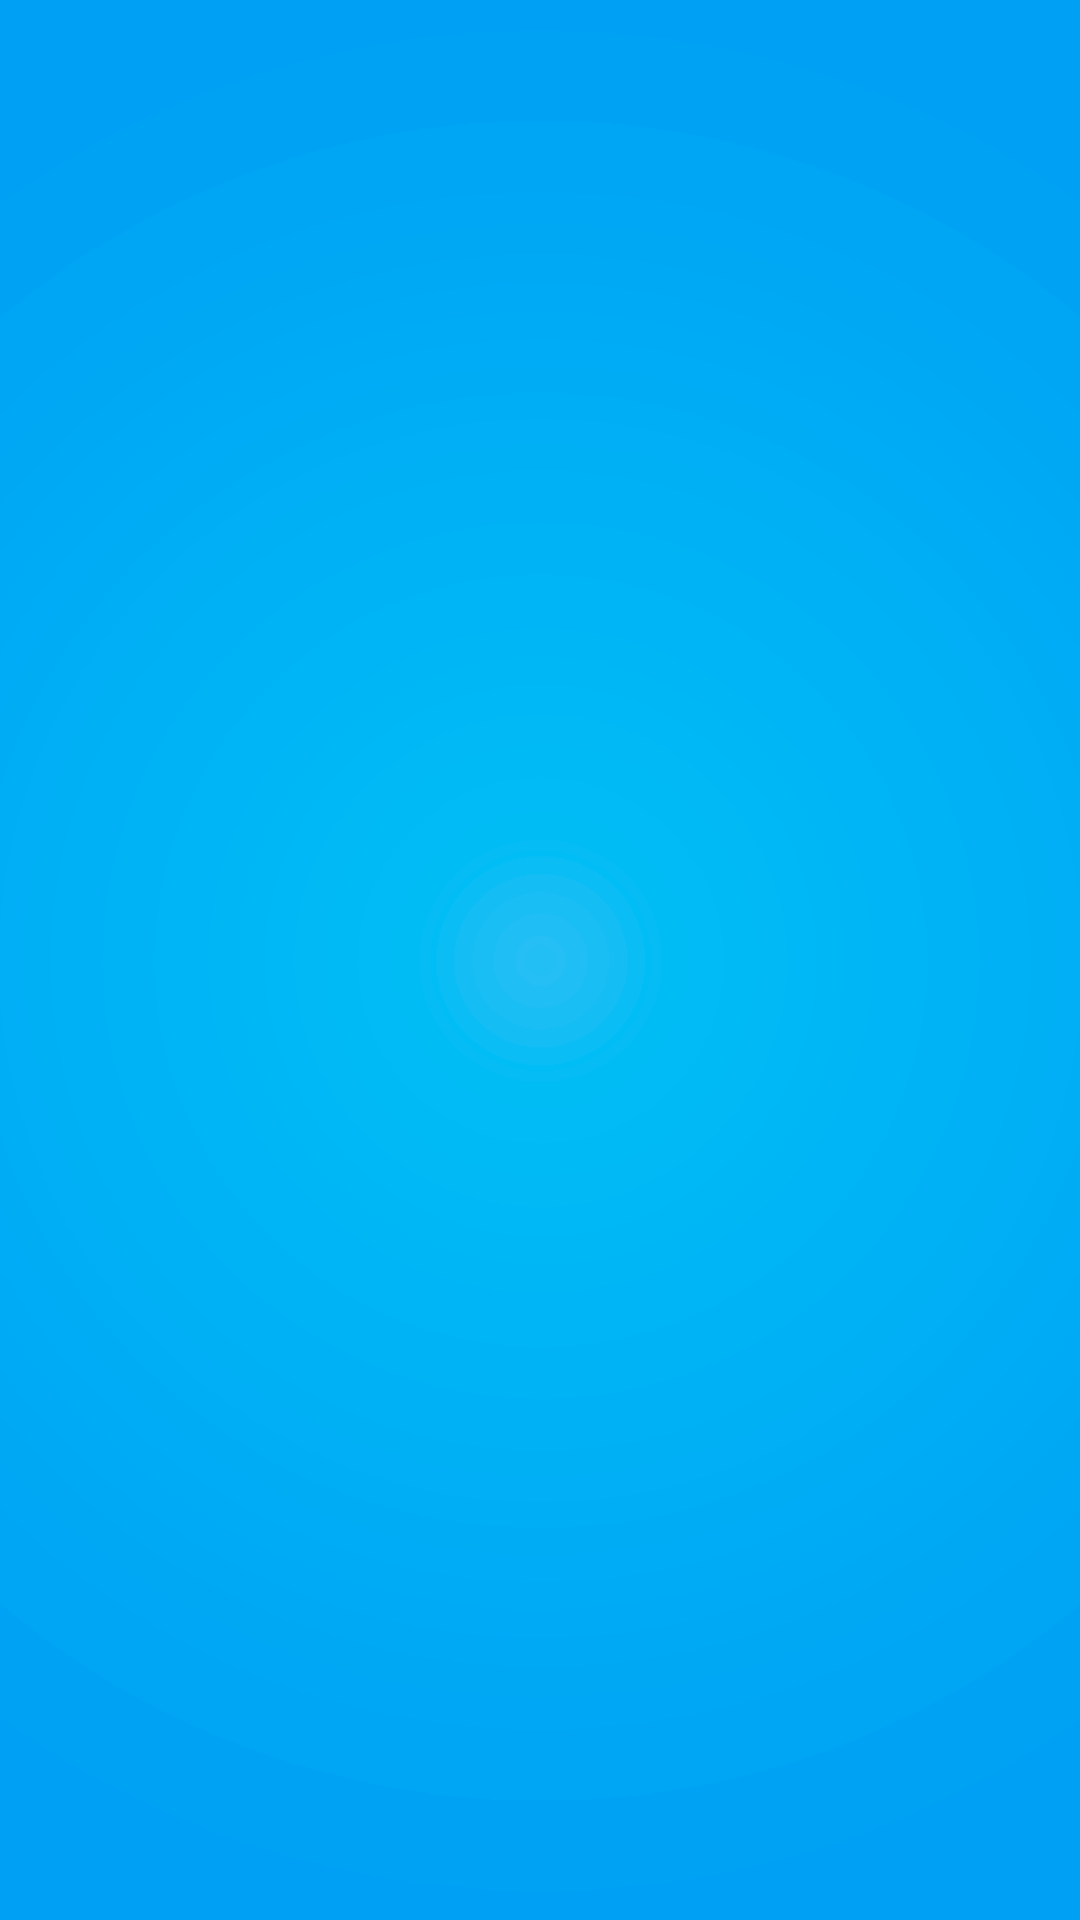

Here is an Android app screen rendered from its layout file. Give the layout XML and the strings, colors and styles it references.
<!-- AndroidManifest.xml: application theme AppTheme -->
<!-- res/layout/activity_main.xml -->
<?xml version="1.0" encoding="utf-8"?>
<LinearLayout xmlns:android="http://schemas.android.com/apk/res/android"
    android:layout_width="match_parent"
    android:layout_height="match_parent"
    android:orientation="vertical"
    android:background="@drawable/radial_grad" >

    <FrameLayout
        android:id="@+id/fragmentConteiner"
        android:layout_width="match_parent"
        android:layout_height="match_parent" />

</LinearLayout>
<!-- resources referenced by this layout -->
<resources>
  <!-- drawable radial_grad: png bitmap (drawable-xhdpi, 33360 bytes) -->
  <style name="AppTheme" parent="android:Theme.DeviceDefault.NoActionBar" />
</resources>
